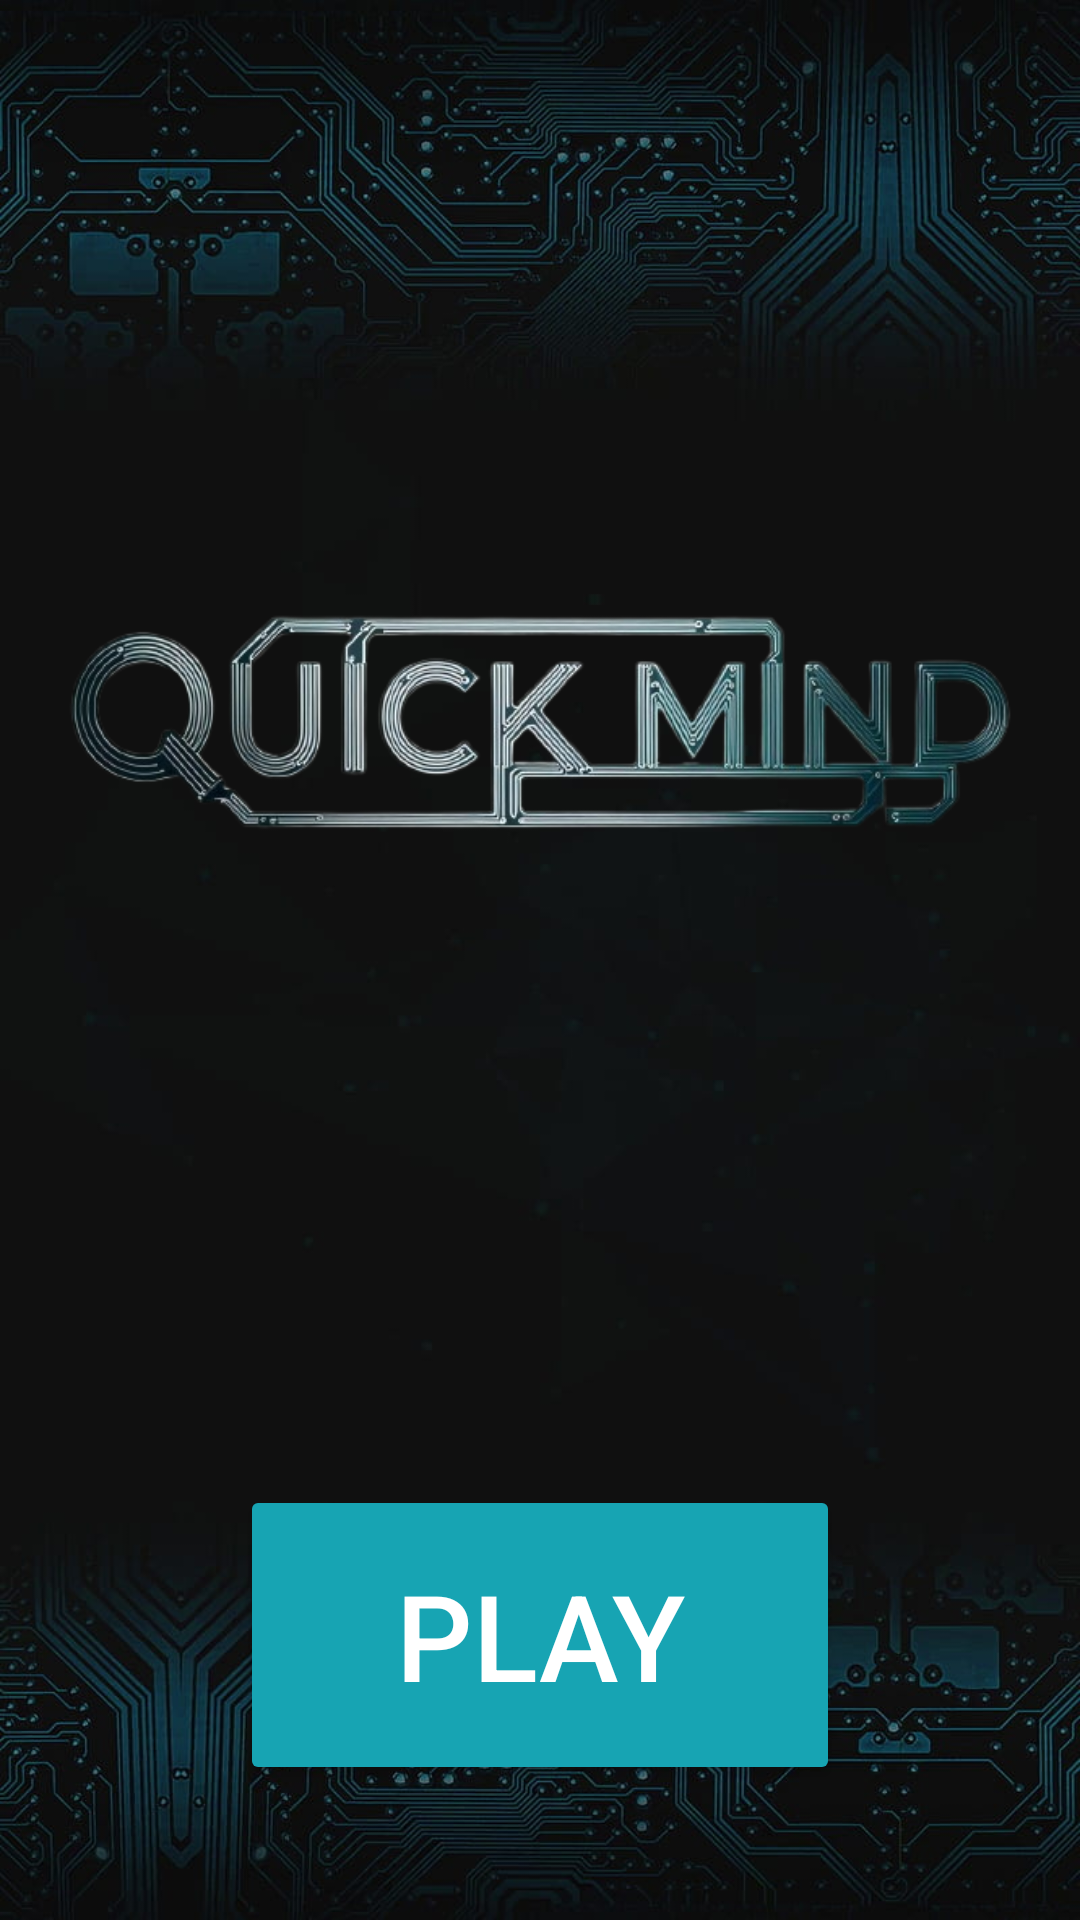

Here is an Android app screen rendered from its layout file. Give the layout XML and the strings, colors and styles it references.
<!-- AndroidManifest.xml: application theme Theme.QuickMind -->
<!-- res/layout/activity_main.xml -->
<?xml version="1.0" encoding="utf-8"?>
<LinearLayout xmlns:android="http://schemas.android.com/apk/res/android"
    xmlns:tools="http://schemas.android.com/tools"
    android:id="@+id/main"
    android:layout_width="match_parent"
    android:layout_height="match_parent"
    android:orientation="vertical"
    android:background="@drawable/qm_background"
    tools:context=".MainActivity">

    <ImageView
        android:layout_width="wrap_content"
        android:layout_height="wrap_content"
        android:layout_marginBottom="70dp"
        android:layout_marginTop="50dp"
        android:contentDescription="@string/app_name"
        android:src="@drawable/qm_logo"/>

    <Button
        android:id="@+id/playButton"
        android:layout_width="200dp"
        android:layout_height="100dp"
        android:layout_gravity="center_horizontal"
        android:padding="20dp"
        android:text="Play"
        android:textColor="@color/button_text_color"
        android:backgroundTint="@color/button_color"
        android:textSize="40sp"/>

</LinearLayout>
<!-- resources referenced by this layout -->
<resources>
  <color name="button_color">#17a4b3</color>
  <color name="button_text_color">#FFFFFF</color>
  <!-- drawable qm_background: jpg bitmap (drawable, 82345 bytes) -->
  <!-- drawable qm_logo: png bitmap (drawable, 120543 bytes) -->
  <string name="app_name">Quick Mind</string>
  <style name="Theme.QuickMind" parent="Base.Theme.QuickMind" />
  <style name="Base.Theme.QuickMind" parent="Theme.Material3.DayNight.NoActionBar">
          
          
      </style>
</resources>
